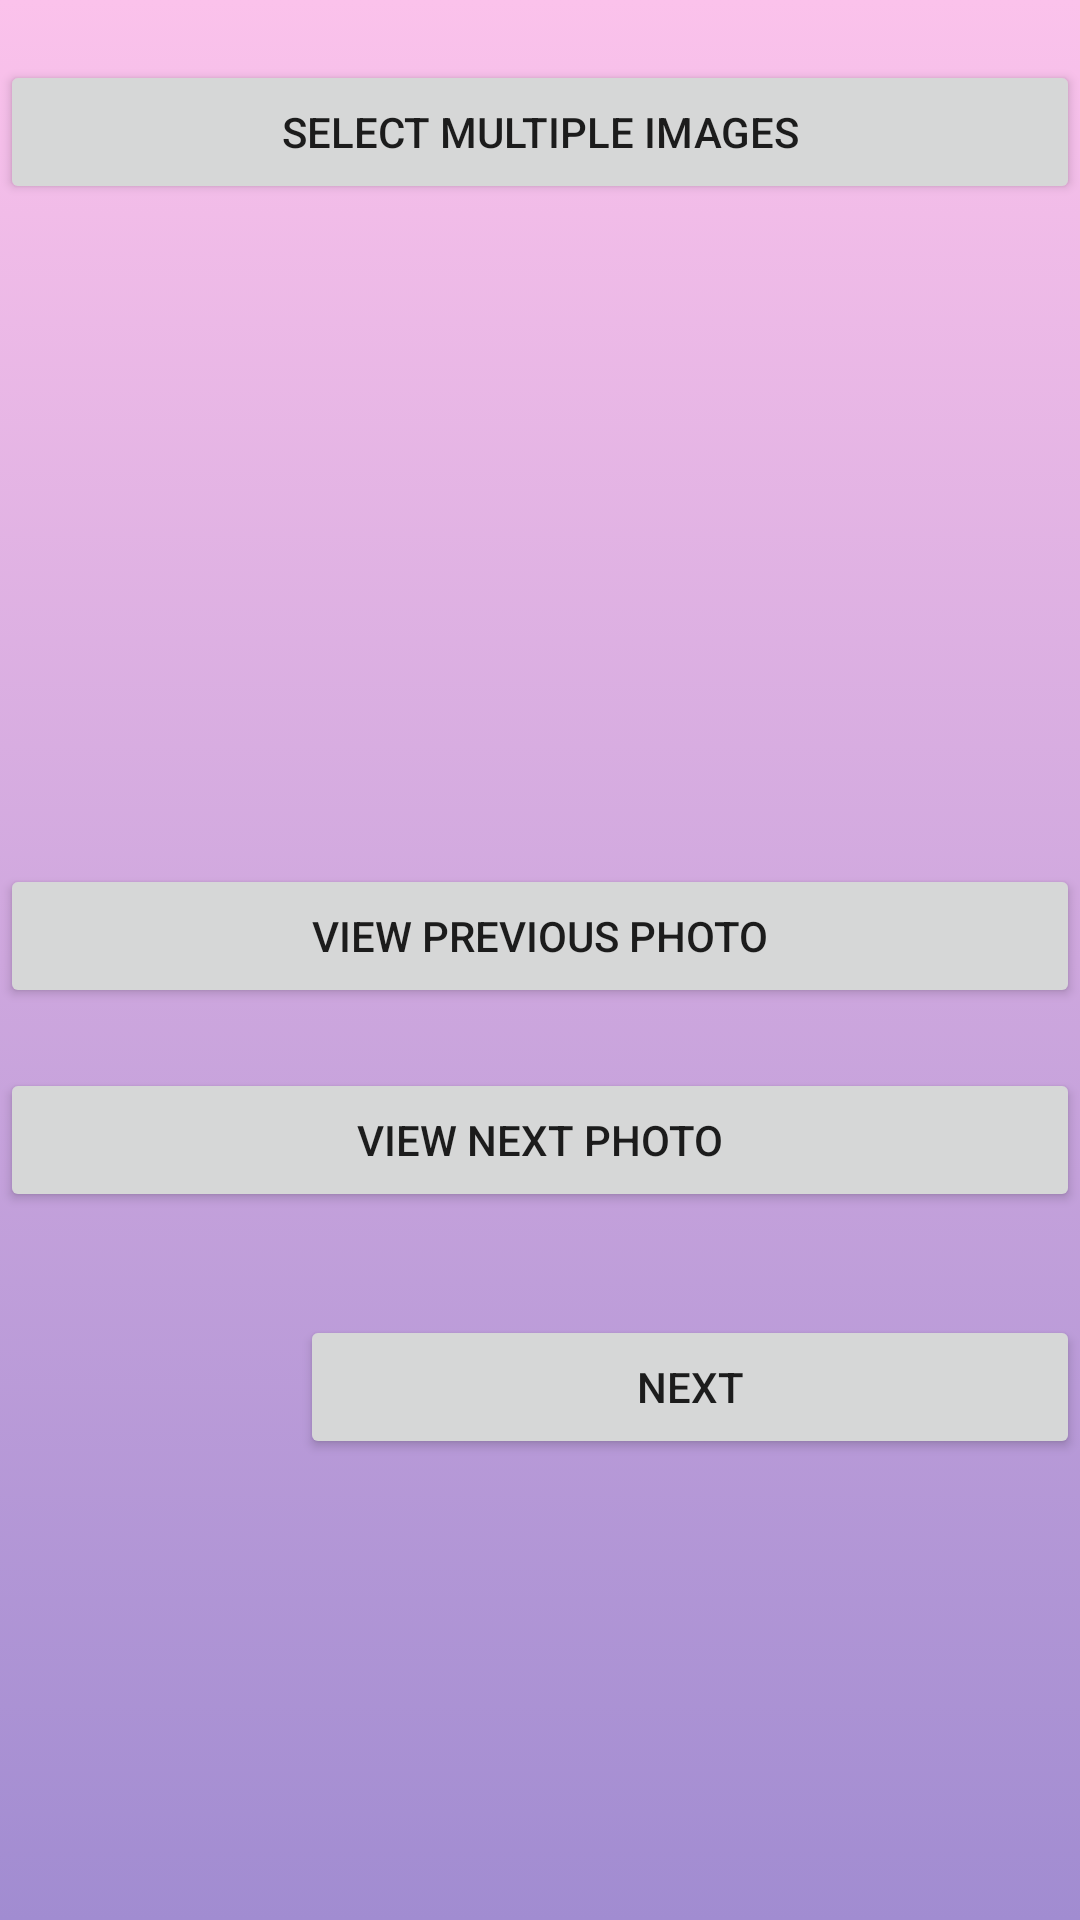

Reconstruct the res/layout file that produces this screen, plus the resources it refers to.
<!-- AndroidManifest.xml: application theme Theme.DengueMaster -->
<!-- res/layout/activity_multiple_image.xml -->
<?xml version="1.0" encoding="utf-8"?>
<LinearLayout xmlns:android="http://schemas.android.com/apk/res/android"
    xmlns:app="http://schemas.android.com/apk/res-auto"
    xmlns:tools="http://schemas.android.com/tools"
    android:layout_width="match_parent"
    android:layout_height="match_parent"
    android:background="@drawable/gradient_background"
    android:orientation="vertical"
    tools:context=".multipleImage">

    <Button
        android:id="@+id/select"
        android:layout_width="match_parent"
        android:layout_height="wrap_content"
        android:layout_marginTop="20dp"
        android:text="Select Multiple Images" />

    <ImageSwitcher
        android:id="@+id/image"
        android:layout_width="200dp"
        android:layout_height="200dp"
        android:layout_marginLeft="100dp" />

    
    <Button
        android:id="@+id/previous"
        android:layout_width="match_parent"
        android:layout_height="wrap_content"
        android:layout_marginTop="20dp"
        android:text="View Previous Photo" />

    
    <Button
        android:id="@+id/next"
        android:layout_width="match_parent"
        android:layout_height="wrap_content"
        android:layout_marginTop="20dp"
        android:text="View Next Photo"
        android:textAlignment="center" />

    <TextView
        android:id="@+id/text"
        android:layout_width="match_parent"
        android:layout_height="wrap_content"
        android:textColor="#000"
        android:textSize="22sp"
        android:textStyle="bold" />

    <Button
        android:id="@+id/button11"
        android:layout_width="match_parent"
        android:layout_height="wrap_content"
        android:text="Next"
        android:textAlignment="center"
        android:layout_marginTop="5dp"
        android:layout_marginLeft="100dp"/>


</LinearLayout>
<!-- resources referenced by this layout -->
<resources>
  <!-- drawable gradient_background (drawable) -->
  <?xml version="1.0" encoding="utf-8"?>
  <selector xmlns:android="http://schemas.android.com/apk/res/android">
      <item>
  
          <shape>
  
              <gradient android:angle="90"
                  android:startColor="#a18cd1"
                  android:endColor="#fbc2eb"
  
                  android:type="linear"/>
          </shape>
      </item>
  
  
  </selector>
  <style name="Theme.DengueMaster" parent="Theme.MaterialComponents.DayNight.DarkActionBar">
          
          <item name="colorPrimary">@color/purple_500</item>
          <item name="colorPrimaryVariant">@color/purple_700</item>
          <item name="colorOnPrimary">@color/white</item>
          
          <item name="colorSecondary">@color/teal_200</item>
          <item name="colorSecondaryVariant">@color/teal_700</item>
          <item name="colorOnSecondary">@color/black</item>
          
          <item name="android:statusBarColor">?attr/colorPrimaryVariant</item>
          
      </style>
  <!-- not gathered from this repository: default colours our renderer supplied (Android Studio template values) -->
  <color name="purple_500">#FF6200EE</color>
  <color name="purple_700">#FF3700B3</color>
  <color name="teal_200">#FF03DAC5</color>
  <color name="teal_700">#FF018786</color>
  <color name="black">#FF000000</color>
  <color name="white">#FFFFFFFF</color>
</resources>
